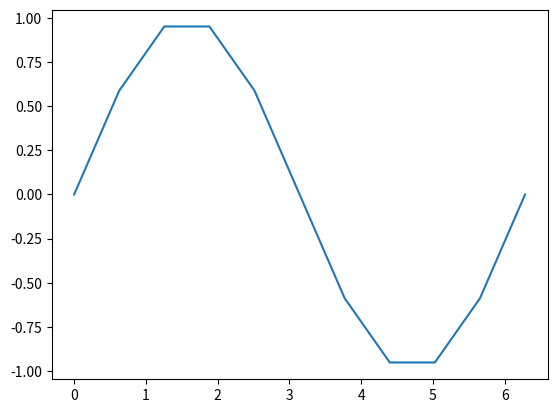

Write the Python code that produced this figure.
#!/usr/bin/env python3
# -*- coding: utf-8 -*-
# Matplotlib example, from:
# https://matplotlib.org/
import numpy as np
import matplotlib.pyplot as plt
# Create a list of evenly-spaced numbers over the range
x = np.linspace(0, 3.1416 * 2, 11)
plt.plot(x, np.sin(x))  # Plot the sine of each x point
plt.show()  # Display the plot